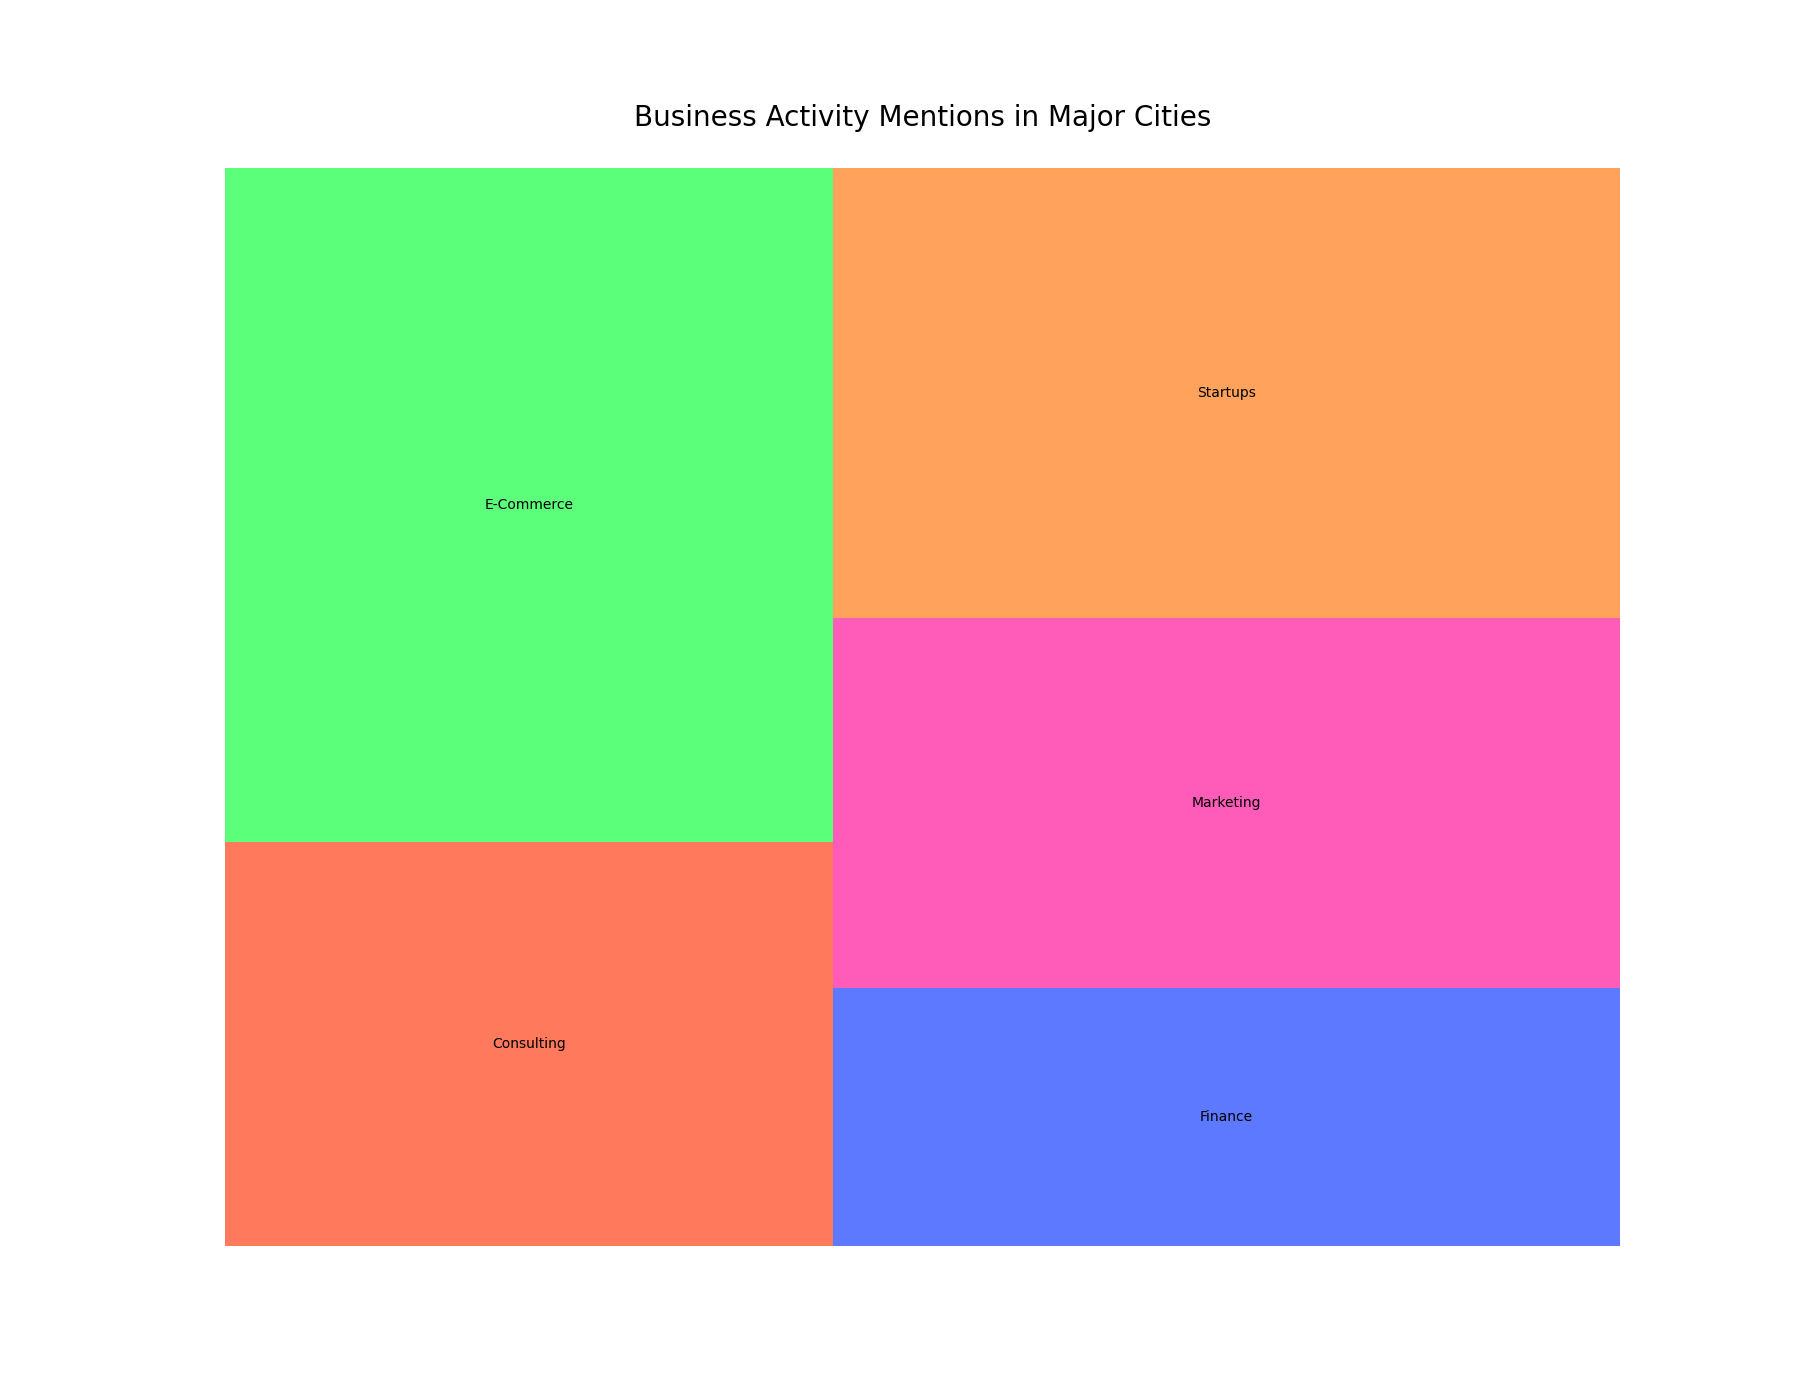

Values plotted in this chart, from the file beside it:
City, Category, Number of Mentions
New York, Startups, 320
New York, Marketing, 280
New York, Finance, 150
San Francisco, Startups, 350
San Francisco, Marketing, 290
San Francisco, Finance, 180
Seattle, Startups, 200
Seattle, Marketing, 150
Seattle, Finance, 120
Austin, Startups, 210
Austin, Marketing, 170
Austin, Finance, 130
Boston, Startups, 190
Boston, Marketing, 160
Boston, Finance, 110
Chicago, Startups, 230
Chicago, Marketing, 190
Chicago, Finance, 140
Miami, Startups, 180
Miami, Marketing, 140
Miami, Finance, 100
Los Angeles, Startups, 240
Los Angeles, Marketing, 200
Los Angeles, Finance, 170
New York, Consulting, 180
San Francisco, Consulting, 190
Seattle, Consulting, 140
Austin, Consulting, 160
Boston, Consulting, 150
Chicago, Consulting, 170
Miami, Consulting, 130
Los Angeles, Consulting, 210
New York, E-Commerce, 300
San Francisco, E-Commerce, 320
Seattle, E-Commerce, 250
Austin, E-Commerce, 270
Boston, E-Commerce, 260
Chicago, E-Commerce, 280
Miami, E-Commerce, 230
Los Angeles, E-Commerce, 310
